Run: headless pygame with SDL's dummy video driver; simulated clock (each Clock.tick advances the game by its frame time, no real sleeping); random seed 0; keys injected as events and as key.get_pressed() state; no mouse input.
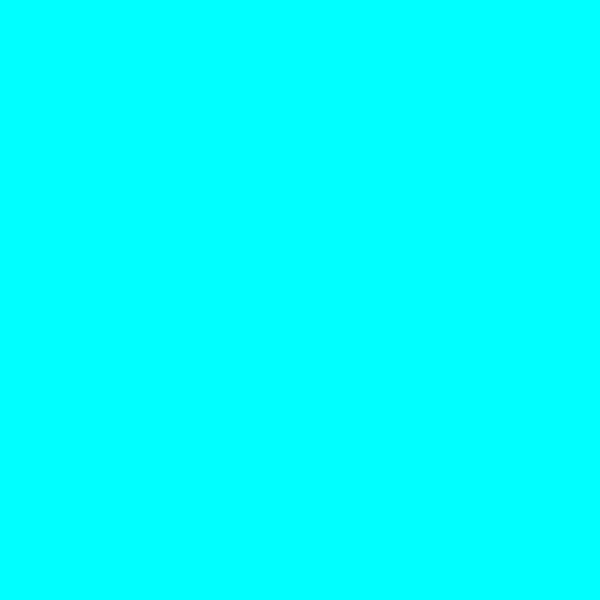
Frame 1 of 4 · flips 1–60 · no input
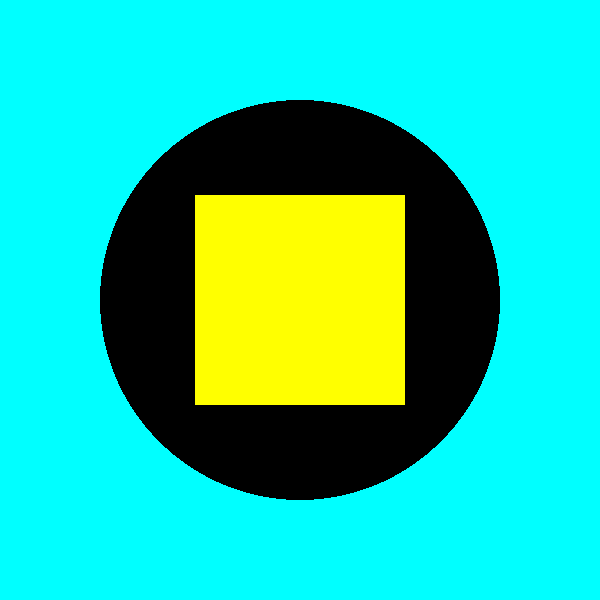
Frame 2 of 4 · flips 61–180 · tapped SPACE, RETURN · held RIGHT (→), D
Frame 3 of 4 · flips 181–300 · held DOWN (↓), S · screen unchanged from frame 2, image omitted
Frame 4 of 4 · flips 301–420 · held LEFT (←), A, UP (↑), W · screen unchanged from frame 3, image omitted

The pygame program that drew these frames:

import pygame
import math

pygame.init()
win = pygame.display.set_mode((600, 600))
pygame.display.set_caption("Dwunastokąt foremny")

# deklarowanie kolorów
CZERWONY = (255, 0, 0)
ZIELONY = (0, 255, 0)
ZOLTY = (255, 255, 0)
FIOLETOWY = (128, 0, 128)
JASNY_NIEBIESKI = (0, 255, 255)
POMARANCZOWY = (255, 165, 0)
NIEBIESKI = (0, 0, 255)
SZARY = (128, 128, 128)
CZARNY = (0,0,0)


win.fill(JASNY_NIEBIESKI)
pygame.display.update()

run = True
while run:
    for event in pygame.event.get():
        if event.type == pygame.QUIT:
            run = False
        
        pygame.draw.circle(win,CZARNY,(300,300),200,0)
        pygame.draw.rect(win, ZOLTY, (195, 195, 210, 210))



    pygame.display.update()
